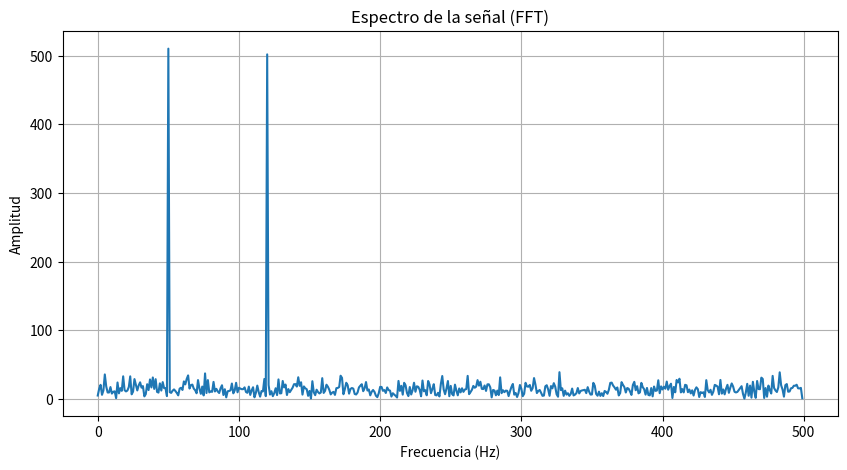
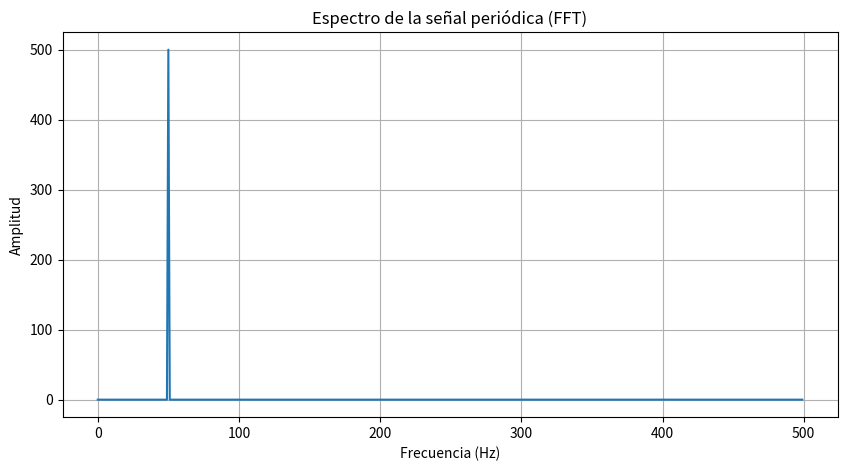
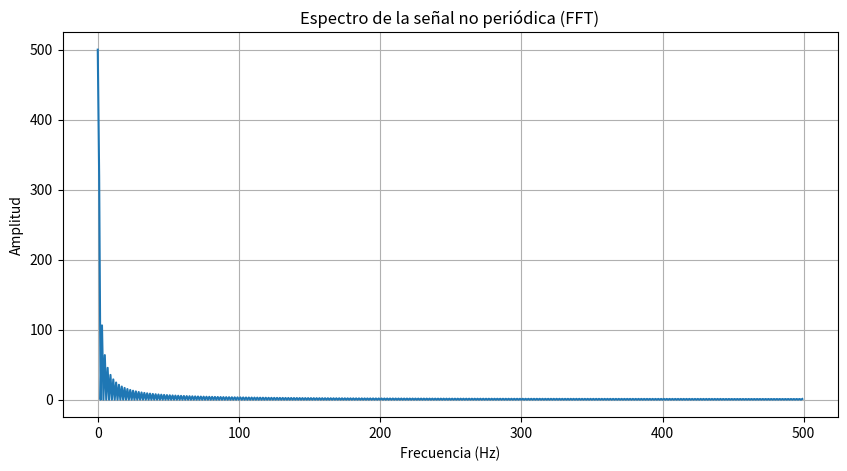
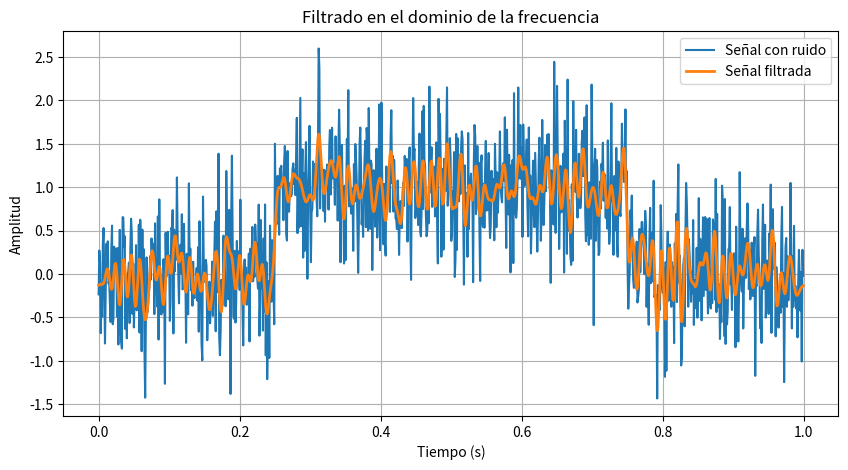

These charts were generated, in order, by the following Python code:
# %% [markdown]
# # Repaso Fourier


# %% [markdown]
# # 1. Introducción
#
# En esta sección, exploraremos una breve introducción al trabajo de Fourier y su importancia en el área de señales y sistemas.

# %% [markdown]
# ## Breve historia de Fourier y sus aplicaciones
#
# Jean-Baptiste Joseph Fourier (1768-1830) fue un matemático y físico francés que desarrolló la idea de que cualquier función periódica puede representarse como la suma de funciones sinusoidales. Este concepto, conocido como la Serie de Fourier, es una herramienta fundamental en matemáticas, ingeniería y ciencia.
#
# ### Principales aportes:
# - Descomposición de funciones periódicas.
# - Aplicación a la transferencia de calor y la dinámica de sistemas.
#
# ### Ejemplos de aplicaciones modernas:
# - Procesamiento de señales: audio, video e imágenes.
# - Telecomunicaciones: modulación de señales.
# - Análisis espectral: investigación científica en física y química.

# %% [markdown]
# ## Importancia de la Transformada de Fourier en señales y sistemas
#
# La Transformada de Fourier permite convertir una señal del dominio del tiempo al dominio de la frecuencia, proporcionando información clave sobre el contenido frecuencial de la misma.
#
# ### Razones clave de su importancia:
# - **Análisis de sistemas lineales invariantes en el tiempo (LTI):** permite estudiar la respuesta de sistemas a diferentes frecuencias.
# - **Filtrado:** diseño y análisis de filtros pasa-bajo, pasa-alto, entre otros.
# - **Compresión de datos:** aplicación en algoritmos de compresión como JPEG o MP3.

# %% [markdown]
# ### Ejemplo visual:
# Más adelante, incluiremos código para demostrar cómo una señal compuesta puede descomponerse en componentes sinusoidales utilizando la Transformada de Fourier.


# %% [markdown]
# # 2. Conceptos Básicos
#
# En esta sección, se introducen los conceptos fundamentales necesarios para comprender el análisis de Fourier, incluyendo las series de Fourier y sus propiedades.

# %% [markdown]
# ## Series de Fourier
#
# Una serie de Fourier permite expresar una función periódica $f(t)$ como una suma infinita de funciones sinusoidales (senos y cosenos):
#
# $f(t) = a_0 + \sum_{n=1}^{\infty} \left( a_n \cos(2\pi n t) + b_n \sin(2\pi n t) \right)$
#
# Donde:
# - $a_0$: Término constante (promedio de la función).
# - $a_n, b_n$: Coeficientes de Fourier calculados como:
#
# $a_n = \frac{2}{T} \int_{0}^{T} f(t) \cos(2\pi n t) dt, \quad b_n = \frac{2}{T} \int_{0}^{T} f(t) \sin(2\pi n t) dt$

# %% [markdown]
# ## Propiedades fundamentales de Fourier
#
# Las series y transformadas de Fourier poseen propiedades que facilitan su aplicación en problemas reales. Algunas de las más importantes son:
#
# 1. **Linealidad:** La transformada de la suma de dos funciones es la suma de sus transformadas.
# 2. **Desplazamiento en el tiempo:** Un desplazamiento en el tiempo introduce un factor exponencial complejo en la transformada.
# 3. **Escalado:** Cambiar la escala del tiempo afecta inversamente la frecuencia.
# 4. **Dualidad:** Existe simetría entre el dominio del tiempo y el dominio de la frecuencia.

# %% [markdown]
# ## Diferencia entre Serie de Fourier y Transformada de Fourier
#
# | **Característica**                | **Serie de Fourier**                                              | **Transformada de Fourier**               |
# |-----------------------------------|-------------------------------------------------------------------|------------------------------------------|
# | **Dominio**                       | Tiempo continuo y periódico                                      | Tiempo continuo, no necesariamente periódico |
# | **Representación**                | Suma infinita de senos y cosenos                                  | Integral que relaciona tiempo y frecuencia |
# | **Aplicaciones principales**      | Análisis de señales periódicas                                   | Análisis de señales generales             |



# %% [markdown]
# # 3. Representaciones Matemáticas de Fourier
#
# La Transformada de Fourier puede representarse de diversas formas matemáticas, cada una con sus ventajas en aplicaciones específicas.

# %% [markdown]
# ## Representación exponencial
#
# La forma exponencial de Fourier utiliza exponentes complejos:
#
# $f(t) = \sum_{n=-\infty}^{\infty} C_n e^{j 2\pi n t}$
#
# donde $C_n$ son los coeficientes de Fourier en la representación compleja. Esta forma es útil en análisis de sistemas lineales y convolución en frecuencia.

# %% [markdown]
# ## Representación sinusoidal
#
# En esta representación, la función se expresa como la suma de senos y cosenos:
#
# $f(t) = a_0 + \sum_{n=1}^{\infty} \left( a_n \cos(2\pi n t) + b_n \sin(2\pi n t) \right)$
#
# donde los coeficientes $a_n$ y $b_n$ determinan la amplitud de las componentes senoidales.

# %% [markdown]
# ## Representación en forma matricial
#
# Se puede expresar la Transformada de Fourier en forma matricial, útil en computación numérica y análisis digital de señales. Para una señal discreta $x[n]$ de longitud $N$:
#
# $X = W_N x$
#
# donde $W_N$ es la matriz de coeficientes exponenciales de Fourier, y $x$ es el vector de valores de la señal.

# %% [markdown]
# ## Comparación entre formas
#
# - La **forma exponencial** es útil para análisis teórico y algebraico.
# - La **forma sinusoidal** es intuitiva y se usa en aplicaciones de audio y vibraciones.
# - La **forma matricial** es ideal para computación digital y aplicaciones en procesadores de señal.

# %% [markdown]
# Estas diferentes representaciones permiten analizar señales y sistemas de manera flexible dependiendo del contexto y la aplicación específica.




# %% [markdown]
# # 4. Transformada de Fourier
#
# La Transformada de Fourier es una herramienta matemática fundamental que permite analizar señales en el dominio de la frecuencia.

# %% [markdown]
# ## Definición matemática
#
# La Transformada de Fourier de una función $f(t)$ está dada por:
#
# $$F(\omega) = \int_{-\infty}^{\infty} f(t) e^{-j\omega t} dt$$
#
# Donde:
# - $F(\omega)$ representa la señal en el dominio de la frecuencia.
# - $f(t)$ es la señal en el dominio del tiempo.
# - $\omega$ es la frecuencia angular en radianes por segundo.

# %% [markdown]
# ## Ejemplos básicos
#
# ### 1. Transformada de un pulso rectangular
#
# Un pulso rectangular en el dominio del tiempo tiene la siguiente representación:
#
# $$f(t) = \begin{cases} 
# 1, & \text{si } |t| \leq \frac{T}{2} \\
# 0, & \text{si } |t| > \frac{T}{2}
# \end{cases}$$
#
# Su transformada de Fourier es:
#
# $$F(\omega) = T \text{sinc}\left(\frac{\omega T}{2}\right)$$

# %% [markdown]
# ### 2. Transformada de una función exponencial
#
# Para una función exponencial decreciente:
#
# $$f(t) = e^{-at}, \quad t \geq 0$$
#
# Su transformada de Fourier está dada por:
#
# $$F(\omega) = \frac{1}{a + j\omega}$$

# %% [markdown]
# ## Propiedades de la Transformada de Fourier
#
# 1. **Linealidad:**
#    $$\mathcal{F}\{af_1(t) + bf_2(t)\} = aF_1(\omega) + bF_2(\omega)$$
#
# 2. **Desplazamiento en el tiempo:**
#    $$\mathcal{F}\{f(t-t_0)\} = e^{-j\omega t_0}F(\omega)$$
#
# 3. **Escalado:**
#    $$\mathcal{F}\{f(at)\} = \frac{1}{|a|}F\left(\frac{\omega}{a}\right)$$
#
# 4. **Convolución:**
#    $$\mathcal{F}\{f_1(t) * f_2(t)\} = F_1(\omega)F_2(\omega)$$

# %% [markdown]
# Estas propiedades facilitan la manipulación de señales y la implementación de filtrado en el dominio de la frecuencia.


# %% [markdown]
# # 5. Transformada Rápida de Fourier (FFT)
#
# La Transformada Rápida de Fourier (FFT) es un algoritmo eficiente para calcular la Transformada Discreta de Fourier (DFT). Permite analizar rápidamente la composición frecuencial de señales discretas.

# %% [markdown]
# ## Introducción a la FFT
#
# La FFT es ampliamente utilizada en procesamiento de señales, compresión de datos y análisis espectral. Su principal ventaja es su eficiencia computacional, logrando reducir el tiempo de cálculo de $O(N^2)$ a $O(N \log N)$ en comparación con la DFT directa.

# %% [markdown]
# ## Ejemplos prácticos utilizando Python
#
# A continuación, implementaremos la FFT utilizando la librería `numpy` en Python.

# %%
import numpy as np
import matplotlib.pyplot as plt

# Generar una señal senoidal con ruido
fs = 1000  # Frecuencia de muestreo (Hz)
t = np.linspace(0, 1, fs, endpoint=False)
freq1, freq2 = 50, 120  # Frecuencias en Hz
signal = np.sin(2 * np.pi * freq1 * t) + np.sin(2 * np.pi * freq2 * t) + 0.5 * np.random.randn(len(t))

# Aplicar FFT
fft_signal = np.fft.fft(signal)
freqs = np.fft.fftfreq(len(t), 1/fs)

# Graficar la transformada
plt.figure(figsize=(10, 5))
plt.plot(freqs[:fs//2], np.abs(fft_signal[:fs//2]))
plt.title("Espectro de la señal (FFT)")
plt.xlabel("Frecuencia (Hz)")
plt.ylabel("Amplitud")
plt.grid()
plt.show()

# %% [markdown]
# La FFT nos permite visualizar la composición espectral de la señal de manera rápida y eficiente, siendo una herramienta esencial en el análisis de señales.



# %% [markdown]
# # 6. Transformada de Fourier en Tiempo Discreto (DTFT)
#
# La Transformada de Fourier en Tiempo Discreto (DTFT) es una extensión de la Transformada de Fourier para señales discretas en el tiempo, proporcionando una representación continua en el dominio de la frecuencia.

# %% [markdown]
# ## Diferencias con la Transformada Continua
#
# - La **Transformada de Fourier Continua (CFT)** se aplica a señales continuas en el tiempo y proporciona un espectro continuo.
# - La **DTFT** trabaja con señales discretas en el tiempo pero produce una función continua en la frecuencia, lo que la diferencia de la Transformada Discreta de Fourier (DFT), que genera una versión discreta del espectro.
# - La DTFT es periódica en el dominio de la frecuencia con periodo $2\pi$.

# %% [markdown]
# ## Aplicaciones prácticas
#
# - Análisis de señales digitales en telecomunicaciones.
# - Diseño y análisis de filtros digitales.
# - Evaluación de estabilidad en sistemas de control discretos.

# %% [markdown]
# A continuación, se ilustrará cómo calcular la DTFT en Python utilizando la función de Fourier Transform en señales discretas.



# %% [markdown]
# # 7. Ejemplos Prácticos
#
# En esta sección, exploraremos ejemplos prácticos de análisis de señales utilizando la Transformada de Fourier.

# %% [markdown]
# ## Análisis de una señal periódica
#
# Se analizará cómo una señal periódica puede representarse en el dominio de la frecuencia mediante la Transformada de Fourier.

# %%
import numpy as np
import matplotlib.pyplot as plt

# Generar una señal periódica (senoidal)
fs = 1000  # Frecuencia de muestreo
T = 1      # Duración de la señal en segundos
t = np.linspace(0, T, fs, endpoint=False)
freq = 50  # Frecuencia de la señal
signal = np.sin(2 * np.pi * freq * t)

# Aplicar FFT
fft_signal = np.fft.fft(signal)
freqs = np.fft.fftfreq(len(t), 1/fs)

# Graficar la transformada
plt.figure(figsize=(10, 5))
plt.plot(freqs[:fs//2], np.abs(fft_signal[:fs//2]))
plt.title("Espectro de la señal periódica (FFT)")
plt.xlabel("Frecuencia (Hz)")
plt.ylabel("Amplitud")
plt.grid()
plt.show()

# %% [markdown]
# ## Análisis de una señal no periódica
#
# Evaluaremos cómo una señal no periódica se comporta en el dominio de la frecuencia y qué información podemos extraer de ella.

# %%
# Generar una señal no periódica (pulso)
signal = np.zeros(fs)
signal[fs//4:3*fs//4] = 1  # Pulso rectangular

# Aplicar FFT
fft_signal = np.fft.fft(signal)

# Graficar la transformada
plt.figure(figsize=(10, 5))
plt.plot(freqs[:fs//2], np.abs(fft_signal[:fs//2]))
plt.title("Espectro de la señal no periódica (FFT)")
plt.xlabel("Frecuencia (Hz)")
plt.ylabel("Amplitud")
plt.grid()
plt.show()

# %% [markdown]
# ## Filtrado en el dominio de la frecuencia
#
# Se mostrará cómo aplicar filtros en el dominio de la frecuencia para eliminar componentes no deseadas de una señal.

# %%
# Generar una señal con ruido
noisy_signal = signal + 0.5 * np.random.randn(len(signal))

# Aplicar FFT
fft_noisy_signal = np.fft.fft(noisy_signal)

# Filtrado: Eliminar frecuencias altas
threshold = 100  # Frecuencia de corte
fft_filtered = fft_noisy_signal.copy()
fft_filtered[np.abs(freqs) > threshold] = 0

# Reconstrucción con IFFT
filtered_signal = np.fft.ifft(fft_filtered)

# Graficar la señal filtrada
plt.figure(figsize=(10, 5))
plt.plot(t, noisy_signal, label="Señal con ruido")
plt.plot(t, filtered_signal.real, label="Señal filtrada", linewidth=2)
plt.title("Filtrado en el dominio de la frecuencia")
plt.xlabel("Tiempo (s)")
plt.ylabel("Amplitud")
plt.legend()
plt.grid()
plt.show()



# %% [markdown]
# # 8. Aplicaciones de Fourier
#
# La Transformada de Fourier es ampliamente utilizada en diversas áreas. Algunas aplicaciones incluyen:

# %% [markdown]
# ## Procesamiento de señales
#
# - Análisis y filtrado de señales de audio.
# - Procesamiento de imágenes y video.
# - Identificación de patrones en señales biológicas.

# %% [markdown]
# ## Compresión de datos (imágenes y audio)
#
# - Compresión de imágenes mediante algoritmos como JPEG.
# - Reducción de datos en señales de audio mediante MP3 y otros formatos.
# - Eliminación de redundancias en señales digitales para optimización de almacenamiento.

# %% [markdown]
# ## Análisis espectral
#
# - Identificación de componentes frecuenciales en señales físicas.
# - Uso en espectroscopia, telecomunicaciones y otras disciplinas científicas.
# - Evaluación de estructuras y vibraciones en ingeniería.

# %% [markdown]
# Estas aplicaciones hacen de la Transformada de Fourier una herramienta esencial en múltiples áreas de la ciencia y la tecnología.















































